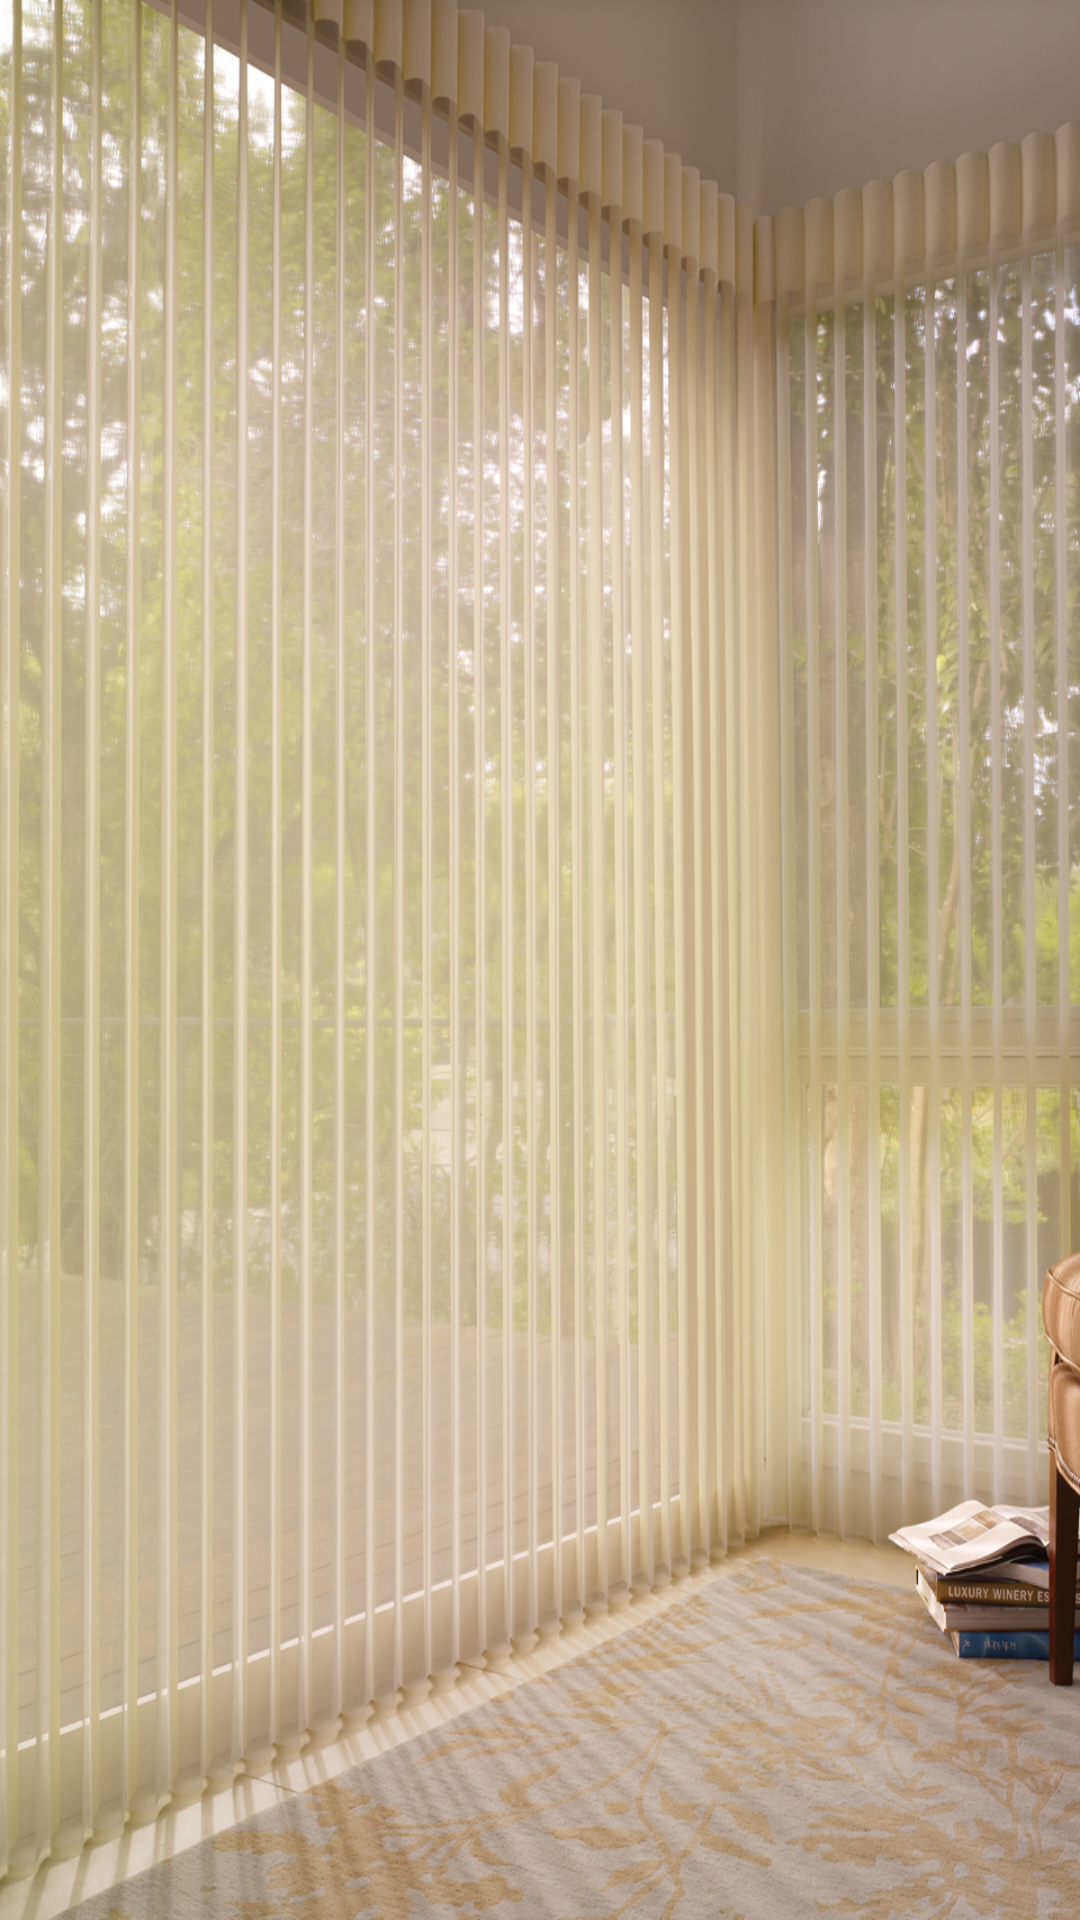

The Android layout XML behind this screen, and the referenced resources:
<!-- AndroidManifest.xml: application theme AppTheme -->
<!-- res/layout/content_nav.xml -->
<?xml version="1.0" encoding="utf-8"?>

<RelativeLayout xmlns:android="http://schemas.android.com/apk/res/android"
    xmlns:app="http://schemas.android.com/apk/res-auto"
    xmlns:tools="http://schemas.android.com/tools"
    android:id="@+id/content_nav"
    android:layout_width="match_parent"
    android:layout_height="match_parent"

    app:layout_behavior="@string/appbar_scrolling_view_behavior"
    tools:context="com.gcubos.android.interfaz.NavActivity"
    tools:showIn="@layout/app_bar_nav">
    <ImageView
        android:layout_width="match_parent"
        android:layout_height="match_parent"
        android:scaleType="center"
        android:background="@mipmap/lumm" />
</RelativeLayout>
<!-- res/layout/app_bar_nav.xml (included above) -->
<?xml version="1.0" encoding="utf-8"?>

<android.support.design.widget.CoordinatorLayout xmlns:android="http://schemas.android.com/apk/res/android"
    xmlns:app="http://schemas.android.com/apk/res-auto"
    xmlns:tools="http://schemas.android.com/tools"
    android:layout_width="match_parent"
    android:layout_height="match_parent"
    android:fitsSystemWindows="true"
    tools:context="com.gcubos.android.interfaz.NavActivity">

    <android.support.design.widget.AppBarLayout
        android:layout_width="match_parent"
        android:layout_height="wrap_content"
        android:theme="@style/AppTheme.AppBarOverlay">

        <android.support.v7.widget.Toolbar
            android:id="@+id/toolbar"
            android:layout_width="match_parent"
            android:layout_height="?attr/actionBarSize"
            android:background="?attr/colorPrimary"
            app:popupTheme="@style/AppTheme.PopupOverlay" />

    </android.support.design.widget.AppBarLayout>

    <include layout="@layout/content_nav" />

</android.support.design.widget.CoordinatorLayout>
<!-- resources referenced by this layout -->
<resources>
  <!-- mipmap lumm: jpg bitmap (mipmap-xxxhdpi, 802853 bytes) -->
  <style name="AppTheme.AppBarOverlay" parent="ThemeOverlay.AppCompat.Dark.ActionBar" />
  <style name="AppTheme.PopupOverlay" parent="ThemeOverlay.AppCompat.Light" />
  <style name="AppTheme" parent="Theme.AppCompat.Light.DarkActionBar">
          <item name="colorPrimary">@color/colorPrimary</item>
          <item name="colorPrimaryDark">@color/colorPrimaryDark</item>
          <item name="colorAccent">@color/colorAccent</item>
      </style>
  <color name="colorPrimary">#3F51B5</color>
  <color name="colorPrimaryDark">#303F9F</color>
  <color name="colorAccent">#FF4081</color>
</resources>
